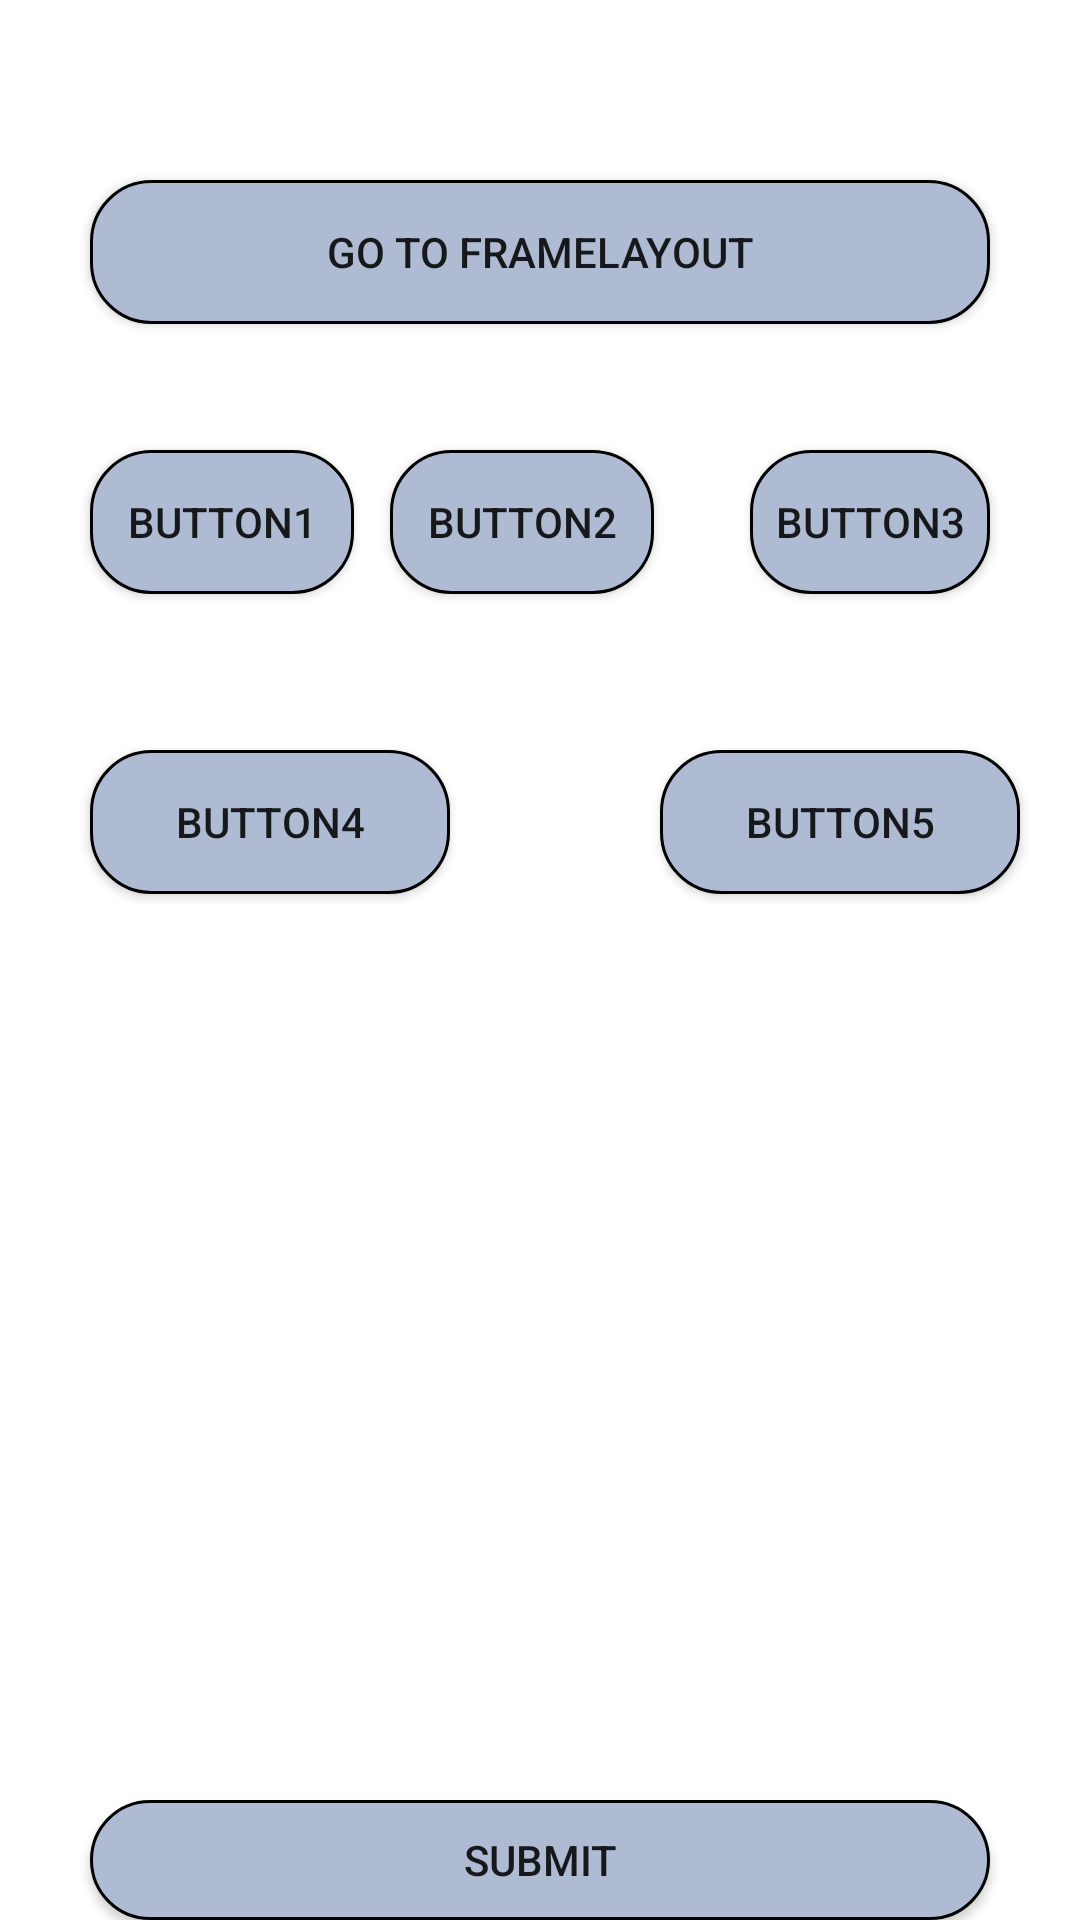

The Android layout XML behind this screen, and the referenced resources:
<!-- AndroidManifest.xml: application theme Theme.MyFirstapplication -->
<!-- res/layout/activity_gotoframelayout.xml -->
<?xml version="1.0" encoding="utf-8"?>
<FrameLayout xmlns:android="http://schemas.android.com/apk/res/android"
    xmlns:app="http://schemas.android.com/apk/res-auto"
    xmlns:tools="http://schemas.android.com/tools"
    android:layout_width="match_parent"
    android:layout_height="match_parent"
    android:orientation="vertical"
    android:id="@+id/all_framelayout_id"
    tools:context=".GotoframelayoutActivity">

    <androidx.appcompat.widget.AppCompatButton
        android:layout_width="match_parent"
        android:layout_height="wrap_content"
        android:background="@drawable/box"
        android:text="@string/goToFrameLayout"
        android:layout_marginTop="@dimen/dimens_60dp"
        android:layout_marginStart="@dimen/dimens_30dp"
        android:layout_marginEnd="@dimen/dimens_30dp"
        android:id="@+id/framelayout_mainbutton"
    />

    <androidx.appcompat.widget.AppCompatButton
        android:layout_width="wrap_content"
        android:layout_height="wrap_content"
        android:background="@drawable/box"
        android:layout_marginStart="@dimen/dimens_30dp"
        android:text="@string/button1"
        android:layout_marginTop="@dimen/dimens_150dp"
        android:id="@+id/framelayoutbtn_1"
        />

    <androidx.appcompat.widget.AppCompatButton
        android:layout_width="wrap_content"
        android:layout_height="wrap_content"
        android:background="@drawable/box"
        android:text="@string/button2"
        android:layout_marginStart="@dimen/dimens_130dp"
        android:layout_marginTop="@dimen/dimens_150dp"
        android:id="@+id/framelayoutbtn_2"
        />
    <androidx.appcompat.widget.AppCompatButton
        android:layout_width="wrap_content"
        android:layout_height="wrap_content"
        android:background="@drawable/box"
        android:text="@string/button3"
        android:layout_marginStart="@dimen/dimens_250dp"
        android:layout_marginEnd="@dimen/dimens_30dp"
        android:layout_marginTop="@dimen/dimens_150dp"
        android:id="@+id/framelayoutbtn_3"
        />

    <androidx.appcompat.widget.AppCompatButton
        android:id="@+id/framelayoutbtn_4"
        android:layout_width="@dimen/dimens_120dp"
        android:layout_height="wrap_content"
        android:layout_marginStart="@dimen/dimens_30dp"
        android:layout_marginTop="@dimen/dimens_250dp"
        android:background="@drawable/box"
        android:text="@string/button4" />

    <androidx.appcompat.widget.AppCompatButton
        android:id="@+id/framelayoutbtn_5"
        android:layout_width="@dimen/dimens_120dp"
        android:layout_height="wrap_content"
        android:layout_marginStart="@dimen/dimens_220dp"
        android:layout_marginTop="@dimen/dimens_250dp"
        android:layout_marginEnd="@dimen/dimens_30dp"
        android:background="@drawable/box"
        android:text="@string/button5" />

    <androidx.appcompat.widget.AppCompatButton
        android:id="@+id/framelayoutbtn_submit"
        android:layout_width="match_parent"
        android:layout_height="wrap_content"
        android:layout_marginStart="@dimen/dimens_30dp"
        android:layout_marginTop="600dp"
        android:layout_marginEnd="@dimen/dimens_30dp"
        android:background="@drawable/box"
        android:text="@string/submit_FRAMELAYOUT" />

</FrameLayout>
<!-- resources referenced by this layout -->
<resources>
  <dimen name="dimens_120dp">120dp</dimen>
  <dimen name="dimens_130dp">130dp</dimen>
  <dimen name="dimens_150dp">150dp</dimen>
  <dimen name="dimens_220dp">220dp</dimen>
  <dimen name="dimens_250dp">250dp</dimen>
  <dimen name="dimens_30dp">30dp</dimen>
  <dimen name="dimens_60dp">60dp</dimen>
  <!-- drawable box (drawable) -->
  <?xml version="1.0" encoding="utf-8"?>
  <selector xmlns:android="http://schemas.android.com/apk/res/android">
      <item>
          <shape android:shape="rectangle">
              
              
              <stroke android:width="1dip" android:color="#4fa5d5" />
              <solid android:color="#AFBBD3" />
              <corners android:radius="@dimen/dimens_20dp" />
              <stroke android:color="@color/black"
                  android:width="@dimen/dimens_1dp"/>
  
          </shape>
  
      </item>
  </selector>
  <string name="button1">BUTTON1</string>
  <string name="button2">BUTTON2</string>
  <string name="button3">BUTTON3</string>
  <string name="button4">BUTTON4</string>
  <string name="button5">BUTTON5</string>
  <string name="goToFrameLayout">Go To FrameLayout</string>
  <string name="submit_FRAMELAYOUT">SUBMIT</string>
  <style name="Theme.MyFirstapplication" parent="Theme.MaterialComponents.DayNight.DarkActionBar">
          
          <item name="colorPrimary">@color/purple_500</item>
          <item name="colorPrimaryVariant">@color/purple_700</item>
          <item name="colorOnPrimary">@color/white</item>
          
          <item name="colorSecondary">@color/teal_200</item>
          <item name="colorSecondaryVariant">@color/teal_700</item>
          <item name="colorOnSecondary">@color/black</item>
          
          <item name="android:statusBarColor">?attr/colorPrimaryVariant</item>
          
      </style>
  <dimen name="dimens_20dp">20dp</dimen>
  <color name="black">#FF000000</color>
  <dimen name="dimens_1dp">1dp</dimen>
  <color name="purple_500">#FF6200EE</color>
  <color name="purple_700">#FF3700B3</color>
  <color name="white">#FFFFFFFF</color>
  <color name="teal_200">#FF03DAC5</color>
  <color name="teal_700">#FF018786</color>
</resources>
